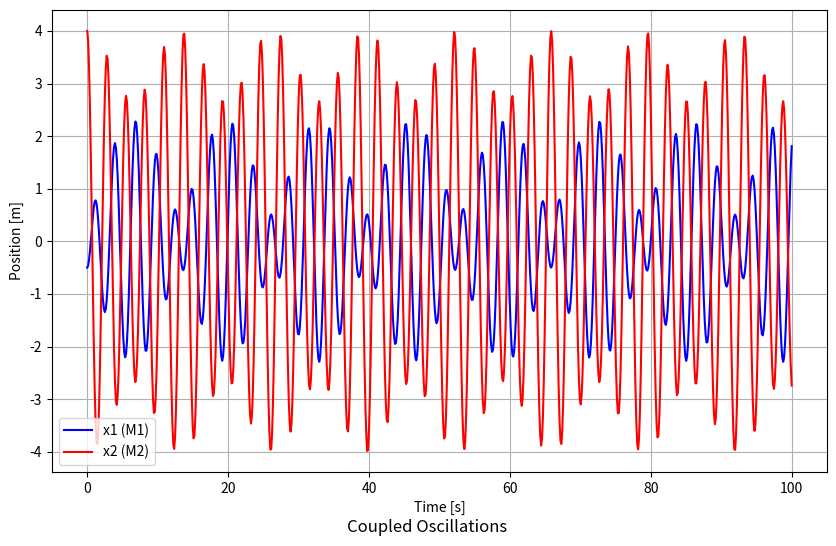

The script that saved this image:
import os
import numpy as np
from scipy.integrate import solve_ivp
import matplotlib.pyplot as plt

# 微分方程式の定義
def coupled_oscillation_eq(t, y, M1, M2, K1, K2, K3):
    x1, x2, v1, v2 = y
    dx1dt = v1
    dx2dt = v2
    dv1dt = -(K1 + K2) / M1 * x1 + K2 / M1 * x2
    dv2dt = K2 / M2 * x1 - (K2 + K3) / M2 * x2
    return [dx1dt, dx2dt, dv1dt, dv2dt]

def main():
    # パラメータ設定
    M1 = 3.2
    M2 = 1.8
    K1 = 10.0
    K2 = 2.0
    K3 = 6.6

    # 初期条件: x1, x2, x1', x2'
    y0 = [-0.5, 4.0, 0.0, 0.0]

    t_span = (0.0, 100.0)

    sol = solve_ivp(coupled_oscillation_eq, t_span, y0, args=(M1, M2, K1, K2, K3), method='RK45', rtol=1e-10, atol=1e-5)

    plt.figure(figsize=(10, 6))
    plt.plot(sol.t, sol.y[0], label='x1 (M1)', color='blue')
    plt.plot(sol.t, sol.y[1], label='x2 (M2)', color='red')
    plt.grid(True)

    plt.xlabel('Time [s]')
    plt.ylabel('Position [m]')
    plt.legend()

    plt.figtext(0.5, 0.01, 'Coupled Oscillations', ha='center', fontsize=12)

    output_dir = "./coupled_oscillation/output"
    if not os.path.exists(output_dir):
        os.makedirs(output_dir)

    output_file_path = os.path.join(output_dir, 'coupled_oscillation.png')
    plt.savefig(output_file_path, bbox_inches='tight')

if __name__ == "__main__":
    main()
